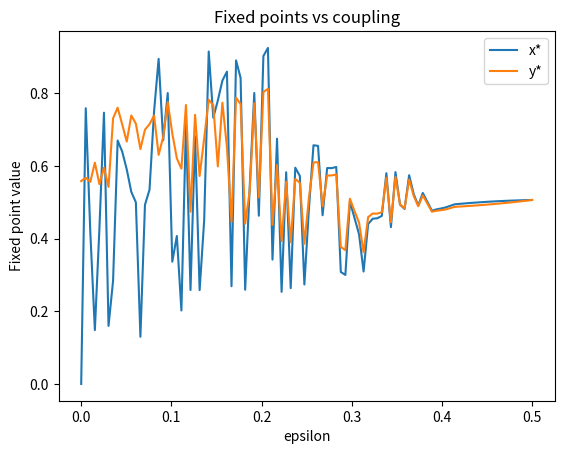

The matplotlib source for this figure:
import numpy as np
import matplotlib.pyplot as plt

def logisticMap(x, y, r1, r2, eps):
    x_next = (1 - eps) * r1 * x * (1 - x) + eps * r2 * y * (1 - y)
    y_next = (1 - eps) * r2 * y * (1 - y) + eps * r1 * x * (1 - x)
    return x_next, y_next

def findFixedPoints(r1, r2, eps, nIter=1000):
    x, y = 0.5, 0.5
    for _ in range(nIter):
        x, y = logisticMap(x, y, r1, r2, eps)
    return x, y

r1, r2 = 4.0, 3.1
eps_values = np.linspace(0, 0.5, 100)

x_vals = []
y_vals = []

for eps in eps_values:
    x_fp, y_fp = findFixedPoints(r1, r2, eps)
    x_vals.append(x_fp)
    y_vals.append(y_fp)

plt.plot(eps_values, x_vals, label="x*")
plt.plot(eps_values, y_vals, label="y*")
plt.xlabel("epsilon")
plt.ylabel("Fixed point value")
plt.legend()
plt.title("Fixed points vs coupling")
plt.show()
